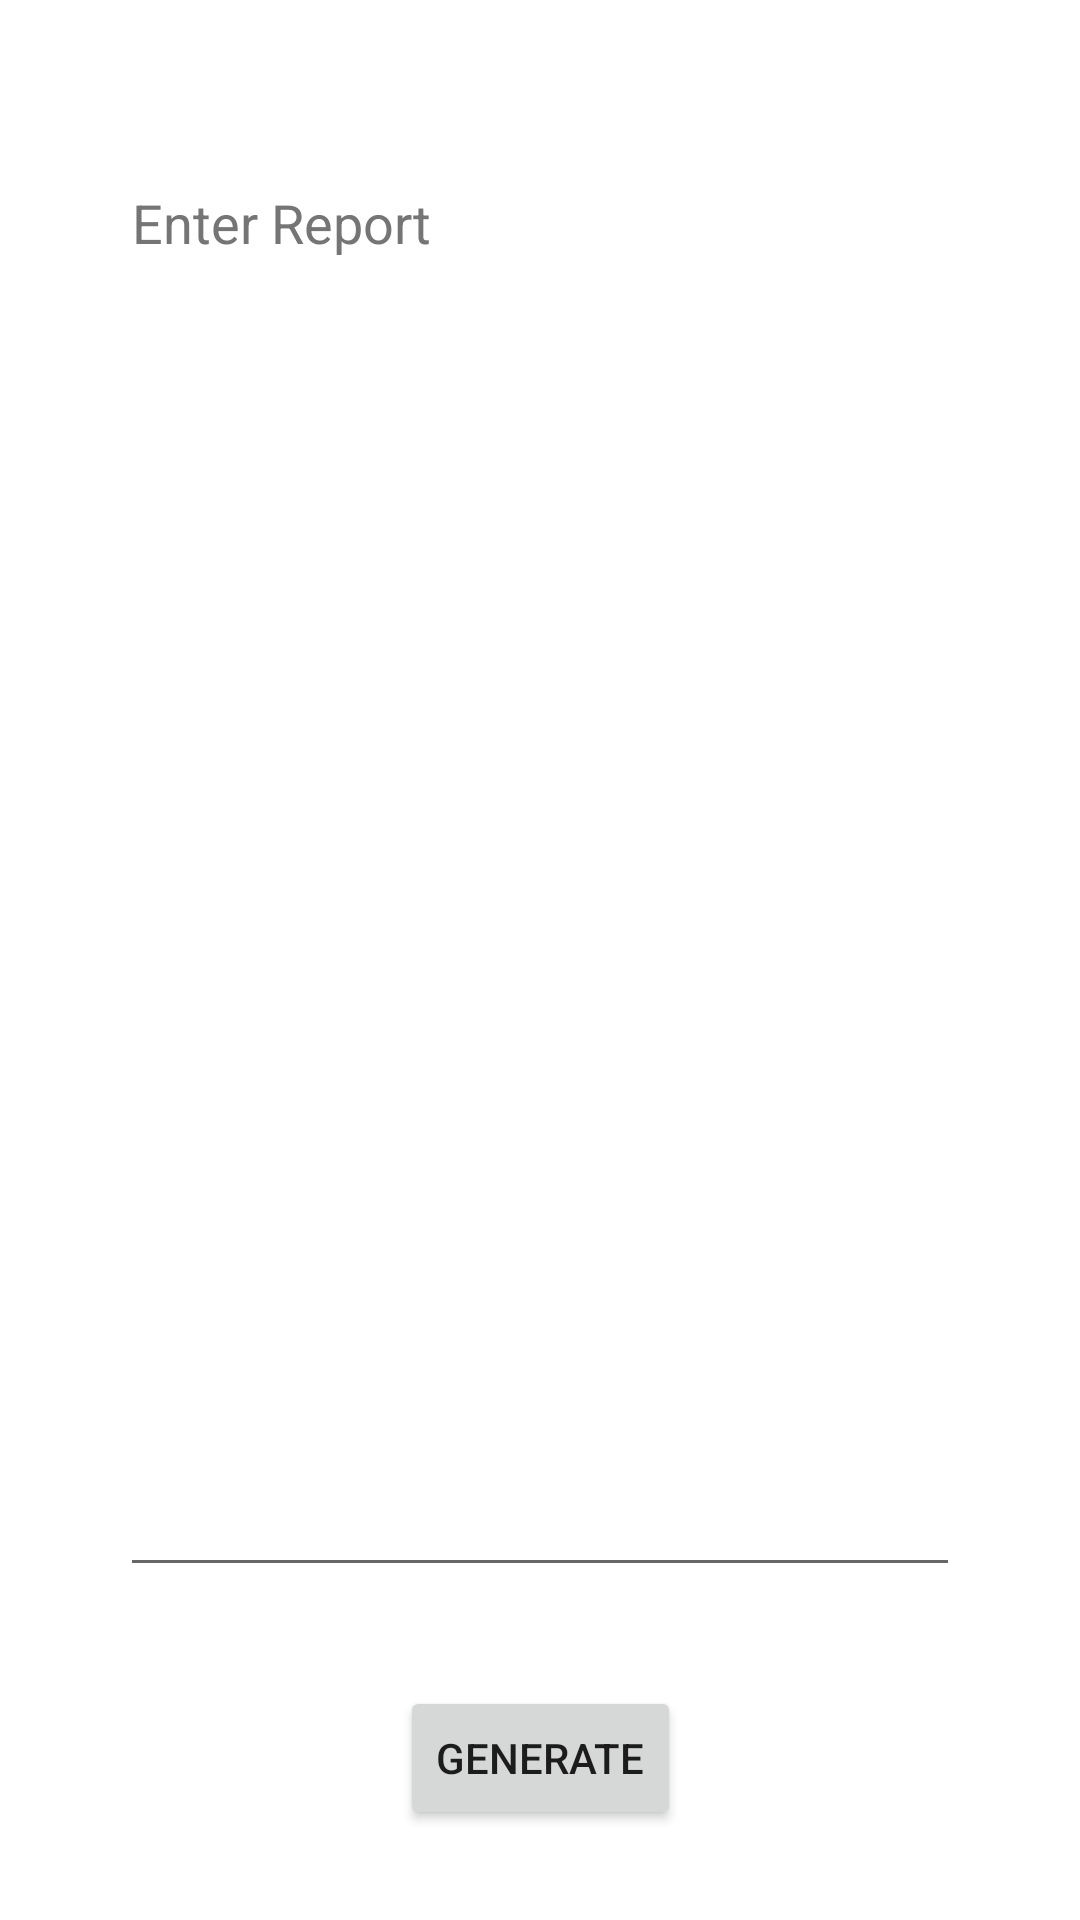

The Android layout XML behind this screen, and the referenced resources:
<!-- AndroidManifest.xml: application theme Theme.BearIt4U -->
<!-- res/layout/activity_report.xml -->
<?xml version="1.0" encoding="utf-8"?>
<androidx.constraintlayout.widget.ConstraintLayout xmlns:android="http://schemas.android.com/apk/res/android"
    xmlns:app="http://schemas.android.com/apk/res-auto"
    xmlns:tools="http://schemas.android.com/tools"
    android:layout_width="match_parent"
    android:layout_height="match_parent"
    tools:context=".ReportActivity">

    <EditText
        android:id="@+id/editTextReport"
        android:layout_width="0dp"
        android:layout_height="0dp"
        android:layout_marginStart="40dp"
        android:layout_marginTop="52dp"
        android:layout_marginEnd="40dp"
        android:layout_marginBottom="33dp"
        android:autofillHints=""
        android:ems="10"
        android:gravity="start|top"
        android:hint="@string/txtReport"
        android:inputType="textMultiLine"
        android:textColorHint="#757575"
        app:layout_constraintBottom_toTopOf="@+id/btnUpdateReport"
        app:layout_constraintEnd_toEndOf="parent"
        app:layout_constraintStart_toStartOf="parent"
        app:layout_constraintTop_toTopOf="parent" />

    <Button
        android:id="@+id/btnUpdateReport"
        android:layout_width="wrap_content"
        android:layout_height="wrap_content"
        android:layout_marginBottom="30dp"
        android:text="@string/btnGenerate"
        app:layout_constraintBottom_toBottomOf="parent"
        app:layout_constraintEnd_toEndOf="parent"
        app:layout_constraintStart_toStartOf="parent"
        app:layout_constraintTop_toBottomOf="@+id/editTextReport" />

</androidx.constraintlayout.widget.ConstraintLayout>
<!-- resources referenced by this layout -->
<resources>
  <string name="btnGenerate">Generate</string>
  <string name="txtReport">Enter Report</string>
  <style name="Theme.BearIt4U" parent="Theme.MaterialComponents.DayNight.DarkActionBar">
          
          <item name="colorPrimary">@color/purple_500</item>
          <item name="colorPrimaryVariant">@color/purple_700</item>
          <item name="colorOnPrimary">@color/white</item>
          
          <item name="colorSecondary">@color/teal_200</item>
          <item name="colorSecondaryVariant">@color/teal_700</item>
          <item name="colorOnSecondary">@color/black</item>
          
          <item name="android:statusBarColor">?attr/colorPrimaryVariant</item>
          
      </style>
  <!-- not gathered from this repository: default colours our renderer supplied (Android Studio template values) -->
  <color name="purple_500">#FF6200EE</color>
  <color name="purple_700">#FF3700B3</color>
  <color name="teal_200">#FF03DAC5</color>
  <color name="teal_700">#FF018786</color>
  <color name="black">#FF000000</color>
  <color name="white">#FFFFFFFF</color>
</resources>
